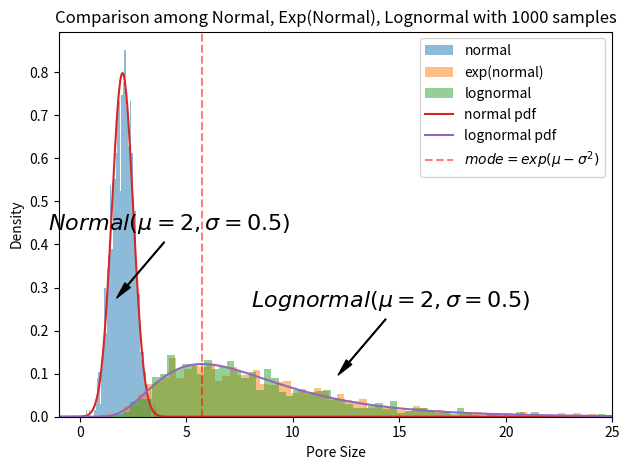
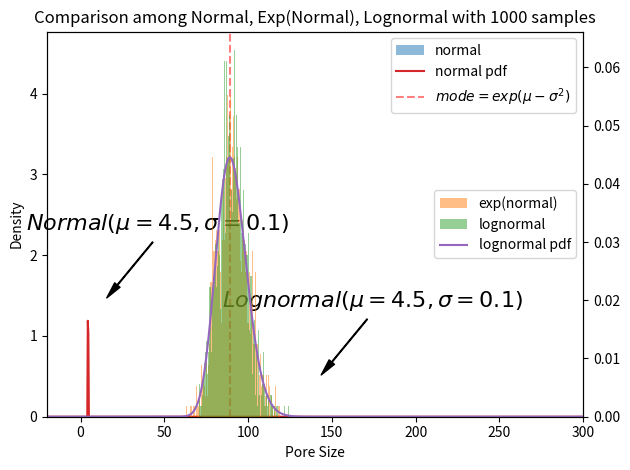
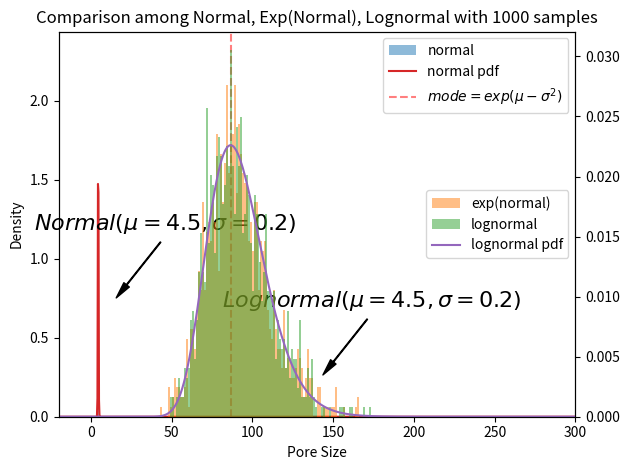

Generate these figures, in order, with matplotlib:
"""
    Models/Stochastic/LognormalStudy.py

    Copyright (c) 2024, SAXS Team, KEK-PF
"""
import numpy as np
from scipy.stats import lognorm, norm
import matplotlib.pyplot as plt



if __name__ == "__main__":
    # import seaborn as sns
    # sns.set()
    N = 1000
    """
    mode = exp(mu - sigma**2)
    log(mode) = mu - sigma**2
    """
    k = 0
    for mu, sigma, xmax in [(2, 0.5, 25), (4.5, 0.1, 300), (4.5, 0.2, 300)]:
        fig, ax = plt.subplots()
        ax.set_title("Comparison among Normal, Exp(Normal), Lognormal with %d samples" % N)
        ax.set_xlabel("Pore Size")
        ax.set_ylabel("Density")
        X = np.random.normal(mu, sigma, N)
        if k == 0:
            ax_ = ax
        else:
            ax_ = ax.twinx()
        ax.hist(X, bins=50, density=True, alpha=0.5, label="normal", color="C0")
        ax_.hist(np.exp(X), bins=100, density=True, alpha=0.5, label="exp(normal)", color="C1")
        ymin, ymax = ax.get_ylim()
        if k == 0:
            tx = -1*0.9 + xmax*0.1
            xmin = -1
        else:
            tx = -1*0.95 + xmax*0.05
            xmin = -20
        ty = ymin*0.7 + ymax*0.3
        dx = (xmax - xmin)*0.1
        dy = (ymax - ymin)*0.2
        ax.annotate( "$Normal(\mu=%g,\sigma=%g)$" % (mu, sigma), fontsize=16, xy=(tx, ty), xytext=(tx+dx, ty+dy),
                    ha='center', va='center',
                    arrowprops=dict( headwidth=5, width=0.5, color='black', shrink=0.05) )
        ax.annotate( "$Lognormal(\mu=%g,\sigma=%g)$" % (mu, sigma), fontsize=16, xy=(tx+4*dx, ty-dy), xytext=(tx+5*dx, ty),
                    ha='center', va='center',
                    arrowprops=dict( headwidth=5, width=0.5, color='black', shrink=0.05) )
        Y = np.random.lognormal(mu, sigma, N)
        ax_.hist(Y, bins=100, density=True, alpha=0.5, label="lognormal", color="C2")
        ax.set_xlim(xmin, xmax)
        x = np.linspace(xmin, xmax, 1000)
        ax.plot(x, norm.pdf(x, mu, sigma), label="normal pdf", color="C3")

        ax_.plot(x, lognorm.pdf(x, sigma, scale=np.exp(mu)), label="lognormal pdf", color="C4")
        mode = np.exp(mu - sigma**2)
        ax.axvline(mode, color='red', alpha=0.5, linestyle='--', label="$mode=exp(\mu-\sigma^2)$")
        ax.legend()
        if k > 0:
            ax_.legend(loc='center right')
        fig.tight_layout()
        plt.show()
        k += 1


